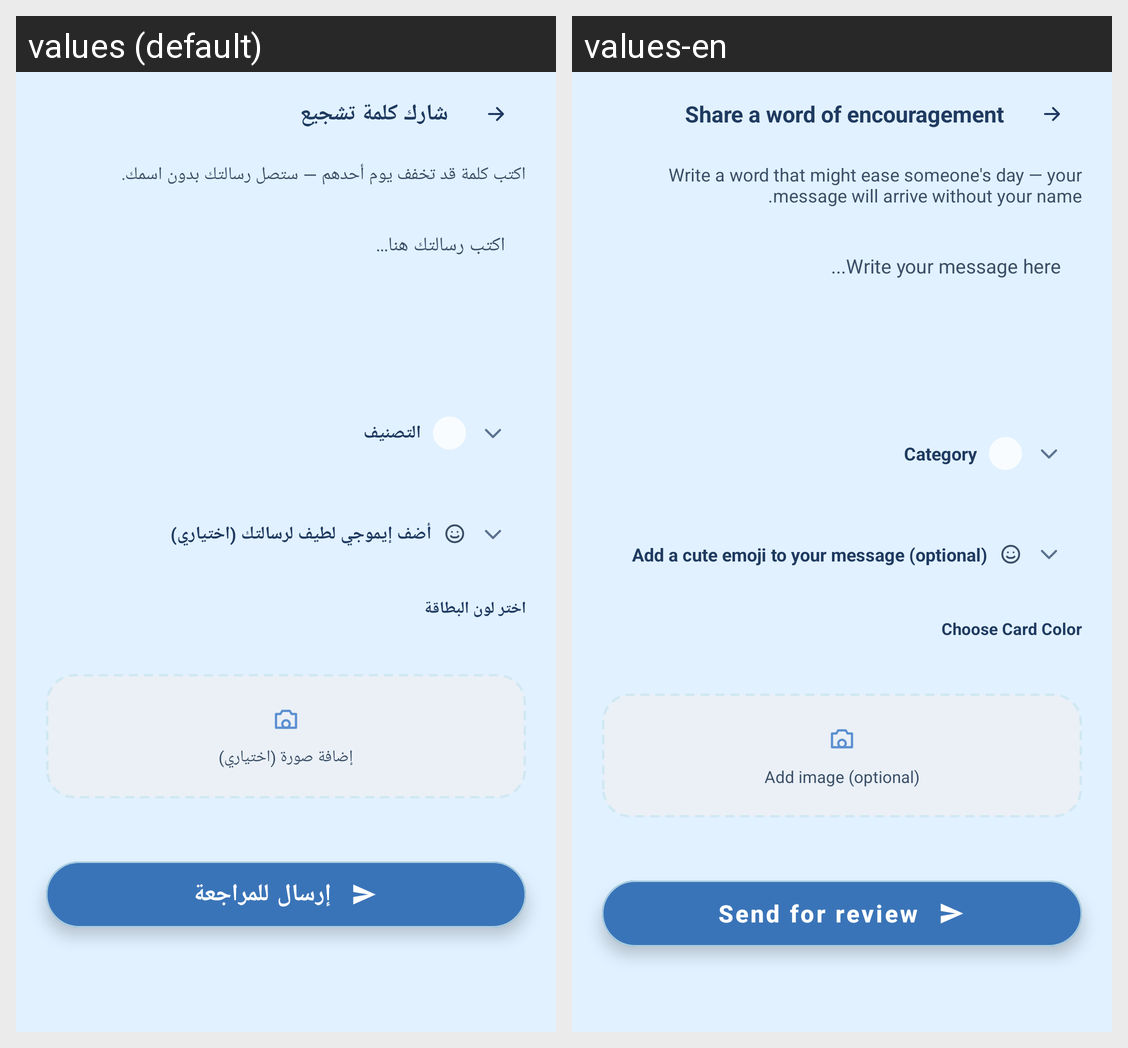

The Android screen above is rendered under two locales of the same app. Produce the string resources it draws, with the default and per-locale values.
Android screen res/layout/fragment_compose.xml rendered under 2 locales, left to right: values (default), values-en. Device: Nexus 5 (rendered at 1080×1920; each locale shown at half size, 540×960, under a caption strip naming it); theme Theme.GraduationProject.
Strings drawn on this screen, with the default value and each locale's value (text and hints the layout hard-codes, and strings that could not be matched under every locale, appear in the picture but are not listed):

compose_title
  values: شارك كلمة تشجيع
  values-en: Share a word of encouragement

compose_hint_top
  values: اكتب كلمة قد تخفف يوم أحدهم — ستصل رسالتك بدون اسمك.
  values-en: Write a word that might ease someone's day — your message will arrive without your name.

compose_placeholder
  values: اكتب رسالتك هنا...
  values-en: Write your message here...

compose_category_label
  values: التصنيف
  values-en: Category

compose_emoji_add
  values: أضف إيموجي لطيف لرسالتك (اختياري)
  values-en: Add a cute emoji to your message (optional)

choose_card_color
  values: اختر لون البطاقة
  values-en: Choose Card Color

compose_add_image
  values: إضافة صورة (اختياري)
  values-en: Add image (optional)

compose_submit
  values: إرسال للمراجعة
  values-en: Send for review
